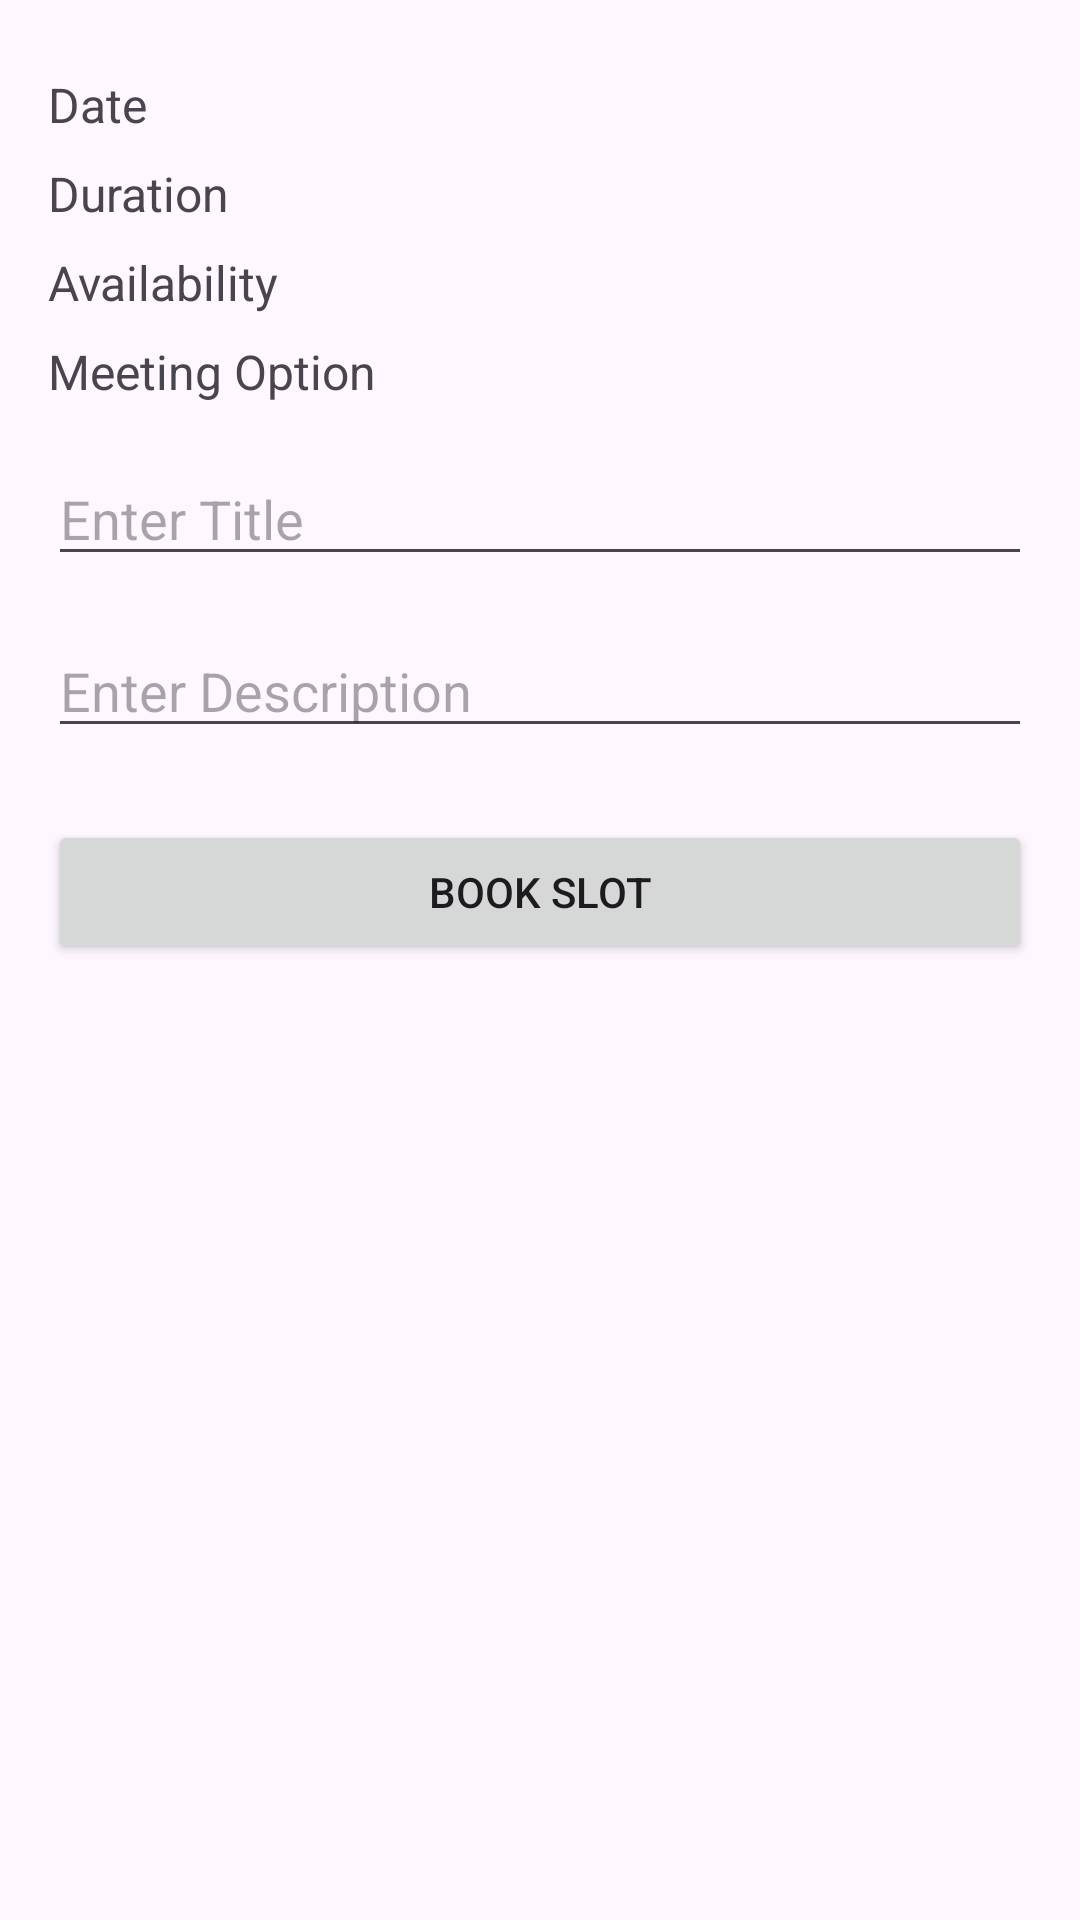

Layout XML and referenced resources for this Android screen:
<!-- AndroidManifest.xml: application theme Theme.HelthcareAppGroup11 -->
<!-- res/layout/activity_slot_detail.xml -->
<?xml version="1.0" encoding="utf-8"?>
<ScrollView xmlns:android="http://schemas.android.com/apk/res/android"
    android:layout_width="match_parent"
    android:layout_height="match_parent"
    android:id="@+id/main"
    android:padding="16dp">

    <LinearLayout
        android:layout_width="match_parent"
        android:layout_height="wrap_content"
        android:orientation="vertical">

        <TextView
            android:id="@+id/tvDateDetail"
            android:layout_width="match_parent"
            android:layout_height="wrap_content"
            android:text="Date"
            android:textSize="16sp"
            android:layout_marginTop="8dp"/>

        <TextView
            android:id="@+id/tvDurationDetail"
            android:layout_width="match_parent"
            android:layout_height="wrap_content"
            android:text="Duration"
            android:textSize="16sp"
            android:layout_marginTop="8dp"/>

        <TextView
            android:id="@+id/tvAvailabilityDetail"
            android:layout_width="match_parent"
            android:layout_height="wrap_content"
            android:text="Availability"
            android:textSize="16sp"
            android:layout_marginTop="8dp"/>

        <TextView
            android:id="@+id/tvMeetingOptionDetail"
            android:layout_width="match_parent"
            android:layout_height="wrap_content"
            android:text="Meeting Option"
            android:textSize="16sp"
            android:layout_marginTop="8dp"/>

        <EditText
            android:id="@+id/etTitleDetail"
            android:layout_width="match_parent"
            android:layout_height="wrap_content"
            android:hint="Enter Title"
            android:layout_marginTop="16dp"/>

        <EditText
            android:id="@+id/etDescriptionDetail"
            android:layout_width="match_parent"
            android:layout_height="wrap_content"
            android:hint="Enter Description"
            android:layout_marginTop="16dp"/>

        <Button
            android:id="@+id/btnBookSlot"
            android:layout_width="match_parent"
            android:layout_height="wrap_content"
            android:text="Book Slot"
            android:layout_marginTop="24dp"/>

    </LinearLayout>
</ScrollView>
<!-- resources referenced by this layout -->
<resources>
  <style name="Theme.HelthcareAppGroup11" parent="Base.Theme.HelthcareAppGroup11" />
  <style name="Base.Theme.HelthcareAppGroup11" parent="Theme.Material3.DayNight.NoActionBar">
          
  
          <item name="colorPrimary">@color/Teal</item>
          <item name="colorPrimaryVariant">@color/yellow</item>
          <item name="android:statusBarColor">@color/Teal</item>
      </style>
  <color name="Teal">#20c997</color>
  <color name="yellow">#daa520</color>
</resources>
